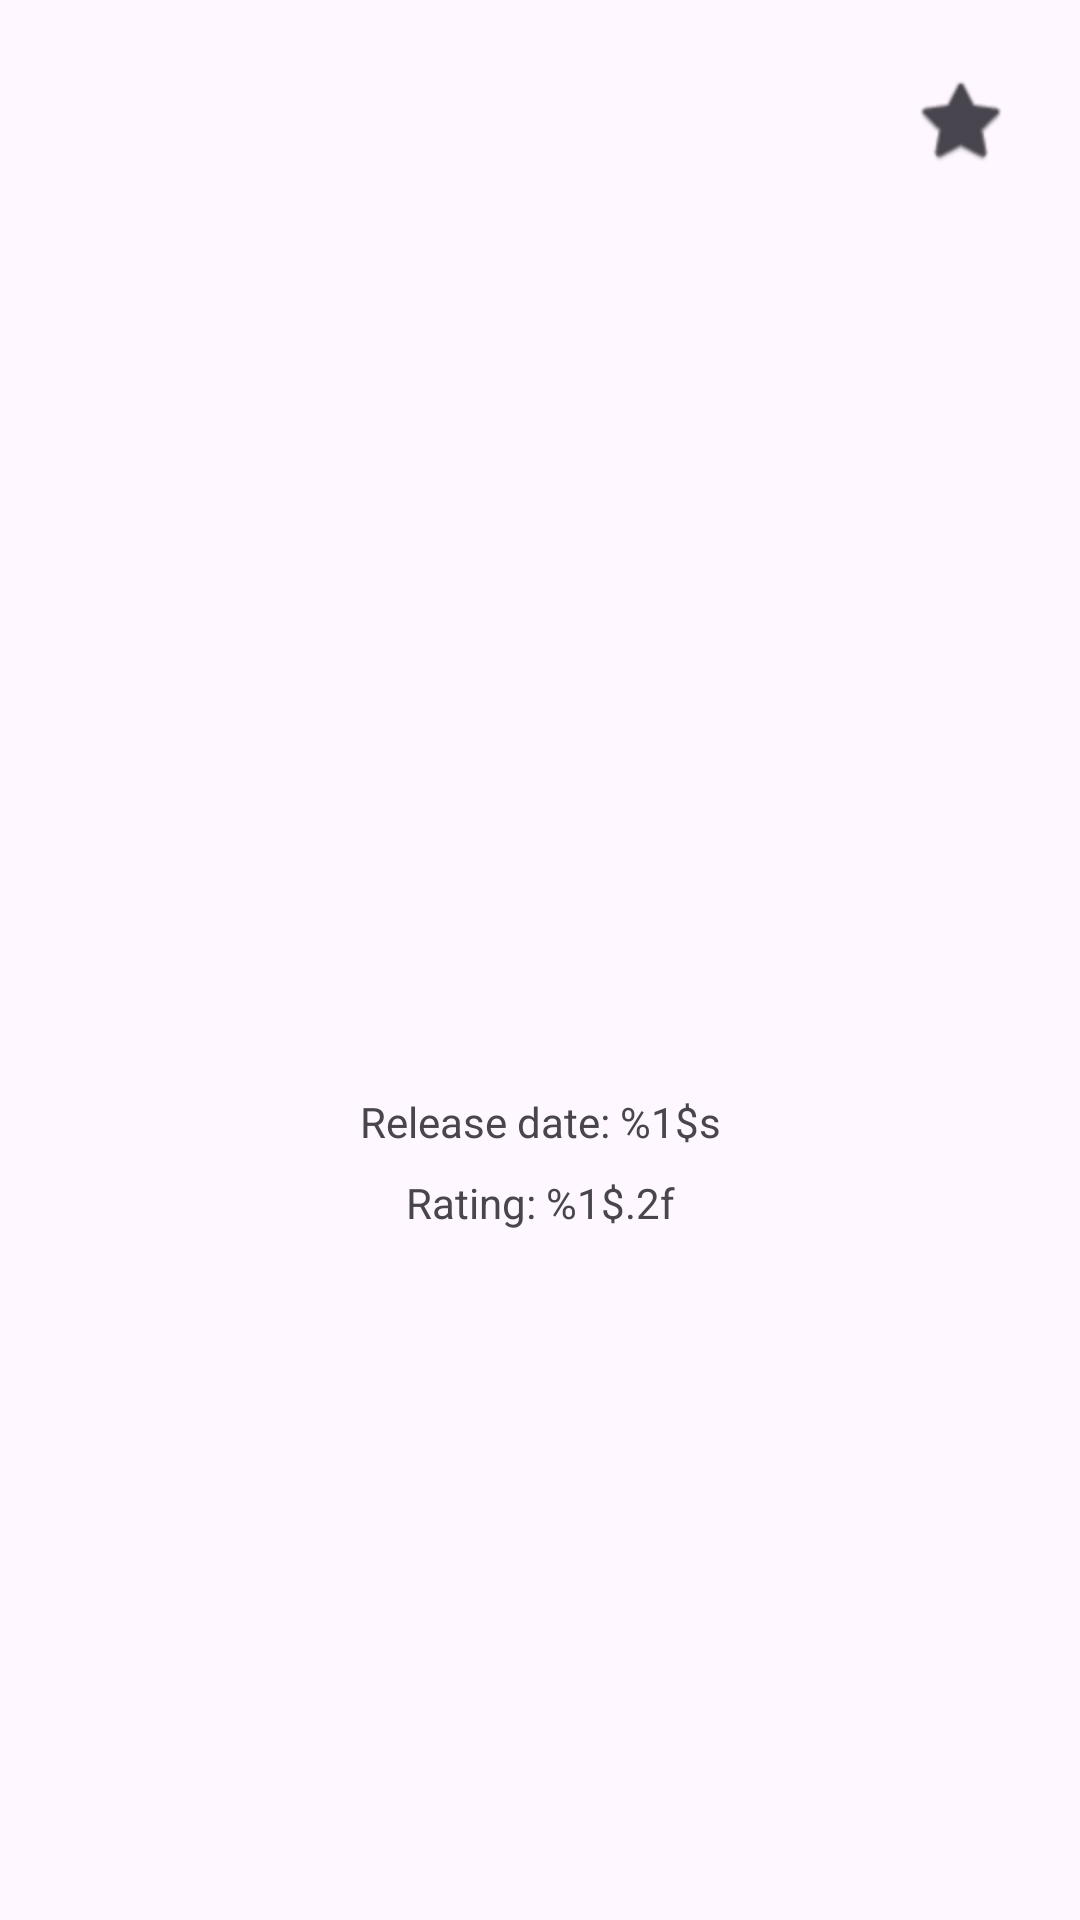

Reconstruct the res/layout file that produces this screen, plus the resources it refers to.
<!-- AndroidManifest.xml: application theme Theme.TheMovieDBApp -->
<!-- res/layout/dialog_movie_details.xml -->
<?xml version="1.0" encoding="utf-8"?>
<androidx.constraintlayout.widget.ConstraintLayout xmlns:android="http://schemas.android.com/apk/res/android"
    xmlns:app="http://schemas.android.com/apk/res-auto"
    xmlns:tools="http://schemas.android.com/tools"
    android:layout_width="match_parent"
    android:layout_height="wrap_content"
    tools:context=".screens.movie_details.MovieDetailsDialog">

    <ImageView
        android:id="@+id/ivPoster"
        android:layout_width="0dp"
        android:layout_height="300dp"
        android:layout_marginTop="8dp"
        android:scaleType="fitCenter"
        app:layout_constraintEnd_toEndOf="parent"
        app:layout_constraintStart_toStartOf="parent"
        app:layout_constraintTop_toTopOf="parent"
        tools:src="@tools:sample/avatars" />

    <TextView
        android:id="@+id/tvDetailsTitle"
        android:layout_width="0dp"
        android:layout_height="wrap_content"
        android:layout_marginStart="16dp"
        android:layout_marginTop="16dp"
        android:layout_marginEnd="16dp"
        android:textAlignment="center"
        android:textSize="18sp"
        android:textStyle="bold"
        app:layout_constraintEnd_toEndOf="parent"
        app:layout_constraintStart_toStartOf="parent"
        app:layout_constraintTop_toBottomOf="@+id/ivPoster"
        tools:text="Sample movie title" />

    <TextView
        android:id="@+id/tvDetailsReleaseDate"
        android:layout_width="0dp"
        android:layout_height="wrap_content"
        android:layout_marginStart="16dp"
        android:layout_marginTop="16dp"
        android:layout_marginEnd="16dp"
        android:text="@string/release_date"
        android:textAlignment="center"
        app:layout_constraintEnd_toEndOf="parent"
        app:layout_constraintStart_toStartOf="parent"
        app:layout_constraintTop_toBottomOf="@+id/tvDetailsTitle" />

    <TextView
        android:id="@+id/tvDetailsRating"
        android:layout_width="0dp"
        android:layout_height="wrap_content"
        android:layout_marginStart="16dp"
        android:layout_marginTop="8dp"
        android:layout_marginEnd="16dp"
        android:text="@string/rating"
        android:textAlignment="center"
        app:layout_constraintEnd_toEndOf="parent"
        app:layout_constraintStart_toStartOf="parent"
        app:layout_constraintTop_toBottomOf="@+id/tvDetailsReleaseDate" />

    <ScrollView
        android:layout_width="0dp"
        android:layout_height="wrap_content"
        android:layout_marginStart="16dp"
        android:layout_marginTop="16dp"
        android:layout_marginEnd="16dp"
        android:layout_marginBottom="16dp"
        android:minHeight="100dp"
        app:layout_constraintBottom_toBottomOf="parent"
        app:layout_constraintEnd_toEndOf="parent"
        app:layout_constraintStart_toStartOf="parent"
        app:layout_constraintTop_toBottomOf="@+id/tvDetailsRating">

        <TextView
            android:id="@+id/tvDetailsDescription"
            android:layout_width="match_parent"
            android:layout_height="wrap_content"
            tools:text="Sample description" />
    </ScrollView>

    <CheckBox
        android:id="@+id/cbDetailsFavourite"
        android:layout_width="wrap_content"
        android:layout_height="wrap_content"
        android:layout_marginTop="16dp"
        android:layout_marginEnd="8dp"
        android:button="@android:drawable/btn_star"
        app:layout_constraintEnd_toEndOf="parent"
        app:layout_constraintTop_toTopOf="parent" />

</androidx.constraintlayout.widget.ConstraintLayout>
<!-- resources referenced by this layout -->
<resources>
  <string name="rating">Rating: %1$.2f</string>
  <string name="release_date">Release date: %1$s</string>
  <style name="Theme.TheMovieDBApp" parent="Theme.Material3.Light">
          
          <item name="colorPrimary">@color/purple_500</item>
          <item name="colorPrimaryVariant">@color/purple_700</item>
          <item name="colorOnPrimary">@color/white</item>
          
          <item name="colorSecondary">@color/teal_200</item>
          <item name="colorSecondaryVariant">@color/teal_700</item>
          <item name="colorOnSecondary">@color/black</item>
          
          <item name="android:statusBarColor">?attr/colorPrimaryVariant</item>
          
      </style>
  <!-- not gathered from this repository: default colours our renderer supplied (Android Studio template values) -->
  <color name="purple_500">#FF6200EE</color>
  <color name="purple_700">#FF3700B3</color>
  <color name="teal_200">#FF03DAC5</color>
  <color name="teal_700">#FF018786</color>
  <color name="black">#FF000000</color>
  <color name="white">#FFFFFFFF</color>
</resources>
